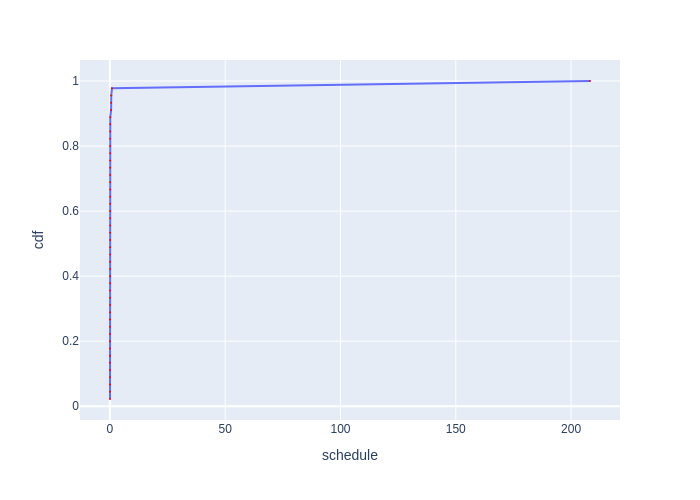

The file beside this chart, header and first rows:
Batch Id, schedule, cdf
41, 0.04439, 0.02222
44, 0.04633, 0.04444
14, 0.04966, 0.06667
11, 0.05066, 0.08889
20, 0.05151, 0.1111
32, 0.05167, 0.1333
23, 0.05199, 0.1556
26, 0.05265, 0.1778
29, 0.05388, 0.2
35, 0.05421, 0.2222
17, 0.05505, 0.2444
38, 0.05804, 0.2667
8, 0.06076, 0.2889
43, 0.1102, 0.3111
40, 0.1109, 0.3333
39, 0.1116, 0.3556
42, 0.1141, 0.3778
37, 0.1172, 0.4
31, 0.1231, 0.4222
7, 0.1255, 0.4444
24, 0.1262, 0.4667
33, 0.1266, 0.4889
30, 0.1267, 0.5111
15, 0.1269, 0.5333
25, 0.1272, 0.5556
34, 0.1275, 0.5778
12, 0.1277, 0.6
22, 0.128, 0.6222
6, 0.1292, 0.6444
28, 0.1293, 0.6667
3, 0.1294, 0.6889
2, 0.1298, 0.7111
13, 0.13, 0.7333
21, 0.1311, 0.7556
4, 0.1318, 0.7778
19, 0.1322, 0.8
10, 0.1341, 0.8222
5, 0.1433, 0.8444
16, 0.1509, 0.8667
1, 0.161, 0.8889
27, 0.5259, 0.9111
36, 0.5288, 0.9333
9, 0.5986, 0.9556
18, 0.9092, 0.9778
0, 208.2, 1.0
